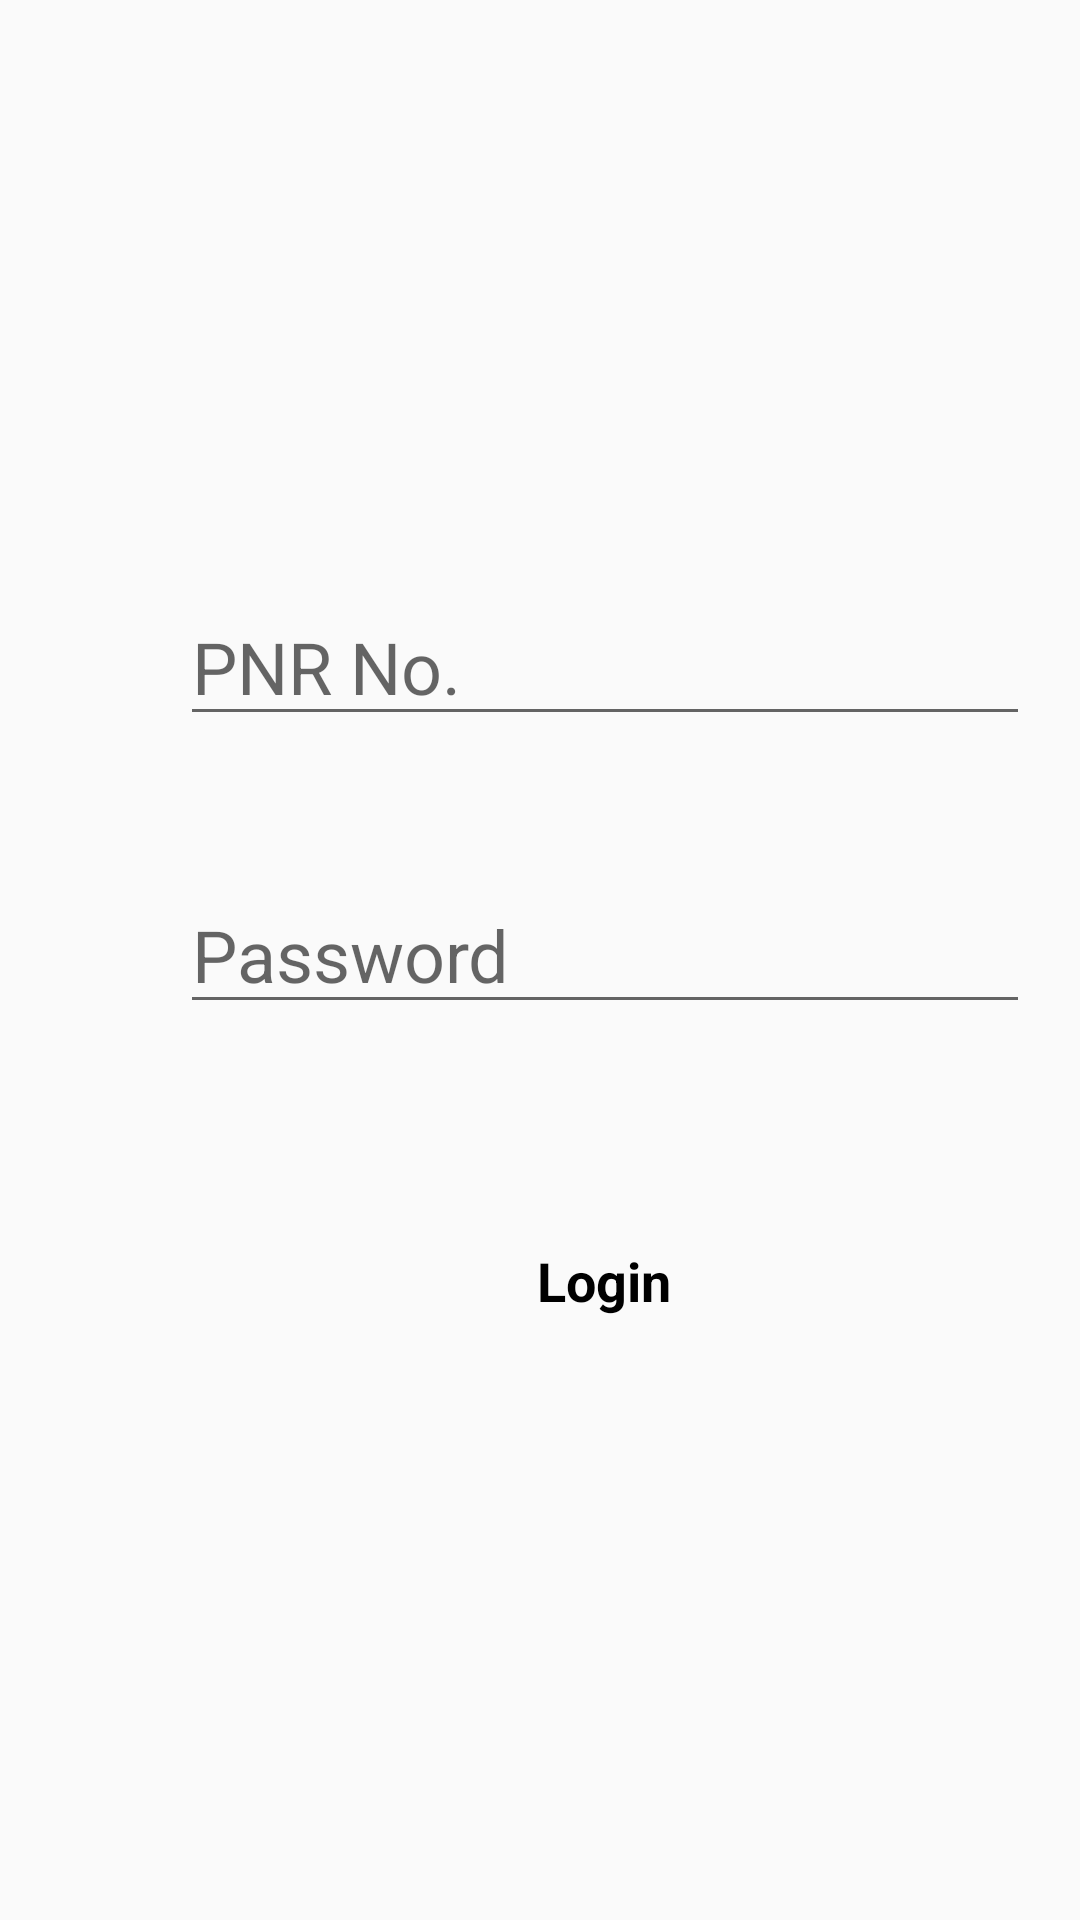

Layout XML and referenced resources for this Android screen:
<!-- AndroidManifest.xml: application theme AppTheme -->
<!-- res/layout/activity_student_login.xml -->
<?xml version="1.0" encoding="utf-8"?>
<androidx.constraintlayout.widget.ConstraintLayout xmlns:android="http://schemas.android.com/apk/res/android"
    xmlns:app="http://schemas.android.com/apk/res-auto"
    xmlns:tools="http://schemas.android.com/tools"
    android:layout_width="match_parent"
    android:background="@mipmap/back"
    android:layout_height="match_parent"
    tools:context=".studentLogin">

    <EditText
        android:id="@+id/editText2"
        android:layout_width="wrap_content"
        android:layout_height="wrap_content"
        android:layout_marginLeft="60dp"
        android:layout_marginTop="196dp"
        android:ems="10"
        android:hint="PNR No."
        android:inputType="textPersonName"
        android:textSize="24sp"
        app:layout_constraintLeft_toLeftOf="parent"
        app:layout_constraintTop_toTopOf="parent" />

    <EditText
        android:id="@+id/editText7"
        android:layout_width="wrap_content"
        android:layout_height="wrap_content"
        android:layout_marginLeft="60dp"
        android:layout_marginTop="292dp"
        android:ems="10"
        android:hint="Password"
        android:inputType="textPassword"
        android:textSize="24sp"
        app:layout_constraintLeft_toLeftOf="parent"
        app:layout_constraintTop_toTopOf="parent" />

    <Button
        android:id="@+id/button7"
        style="@android:style/Widget.Button"
        android:layout_width="124dp"
        android:layout_height="51dp"
        android:layout_marginLeft="140dp"
        android:layout_marginTop="404dp"
        android:text="Login"
        android:backgroundTint="@drawable/shapelogin"
        android:textColor="@android:color/black"
        android:textSize="18sp"
        android:textStyle="bold"
        app:layout_constraintLeft_toLeftOf="parent"
        app:layout_constraintTop_toTopOf="parent" />

</androidx.constraintlayout.widget.ConstraintLayout>
<!-- resources referenced by this layout -->
<resources>
  <!-- drawable shapelogin (drawable) -->
  <?xml version="1.0" encoding="utf-8"?>
  <selector xmlns:android="http://schemas.android.com/apk/res/android">
      <shape
          xmlns:android="http://schemas.android.com/apk/res/android"
          android:shape="rectangle">
  
          <solid
              android:color="@android:color/white">
          </solid>
  
          <corners
              android:radius="25dp">
          </corners>
  
          <stroke
              android:width="1dp"
              android:color="#FFF">
          </stroke>
  
          <padding
              android:top="0dp"
              android:right="10dp"
              android:left="10dp"
              android:bottom="0dp">
          </padding>
  
      </shape>
  </selector>
  <style name="AppTheme" parent="Theme.AppCompat.Light.DarkActionBar">
          
          <item name="colorPrimary">@color/colorPrimary</item>
          <item name="colorPrimaryDark">@color/colorPrimaryDark</item>
          <item name="colorAccent">@color/colorAccent</item>
          <item name="android:navigationBarColor" tools:targetApi="27">@android:color/white</item>
  
      </style>
  <!-- not gathered from this repository: default colours our renderer supplied (Android Studio template values) -->
  <color name="colorPrimary">#FF6200EE</color>
  <color name="colorPrimaryDark">#FF3700B3</color>
  <color name="colorAccent">#FF03DAC5</color>
</resources>
